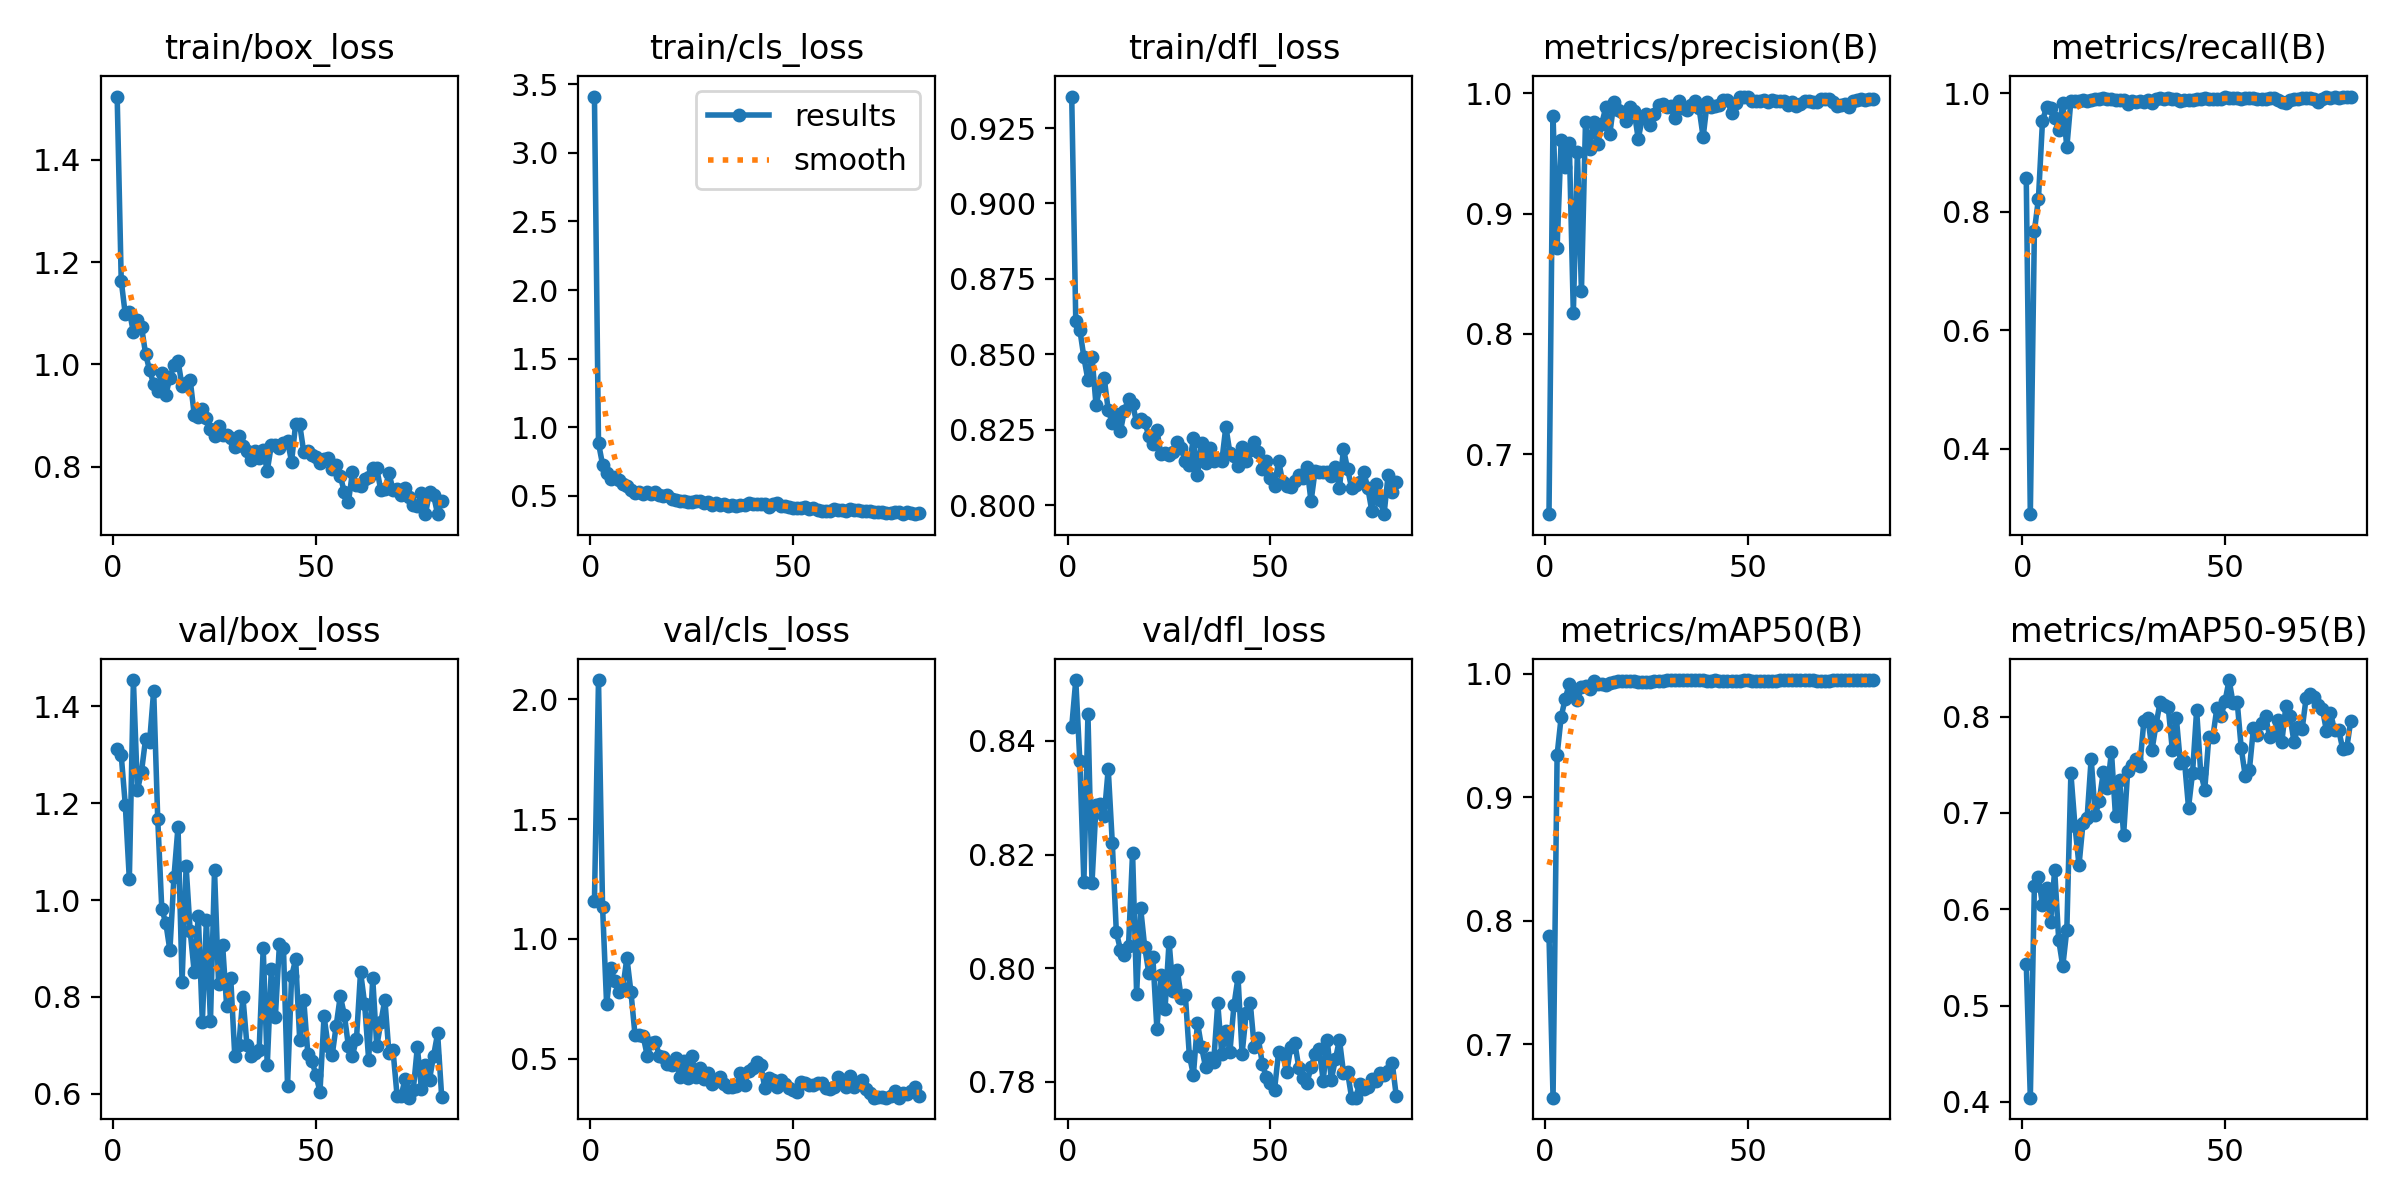

The file beside this chart, header and first rows:
epoch, time, train/box_loss, train/cls_loss, train/dfl_loss, metrics/precision(B), metrics/recall(B), metrics/mAP50(B), metrics/mAP50-95(B), val/box_loss, val/cls_loss, val/dfl_loss, lr/pg0, lr/pg1, lr/pg2
1, 5.664, 1.523, 3.41, 0.9355, 0.6499, 0.8562, 0.7876, 0.5434, 1.313, 1.159, 0.8425, 0.09109, 9e-05, 9e-05
2, 10.6, 1.164, 0.8852, 0.861, 0.981, 0.2895, 0.6569, 0.4045, 1.299, 2.08, 0.8507, 0.08119, 0.0001887, 0.0001887
3, 15.31, 1.098, 0.7283, 0.8582, 0.8717, 0.7672, 0.9343, 0.6242, 1.197, 1.135, 0.8365, 0.07129, 0.0002862, 0.0002862
4, 20.25, 1.103, 0.6682, 0.849, 0.9616, 0.8222, 0.9651, 0.6337, 1.043, 0.7268, 0.8151, 0.06138, 0.0003823, 0.0003823
5, 25, 1.064, 0.6222, 0.8414, 0.9388, 0.9534, 0.9799, 0.6045, 1.455, 0.8791, 0.8446, 0.05148, 0.0004771, 0.0004771
6, 29.64, 1.087, 0.6413, 0.8491, 0.9589, 0.9768, 0.9916, 0.6221, 1.227, 0.8232, 0.815, 0.04157, 0.0005705, 0.0005705
7, 34.25, 1.074, 0.6147, 0.8331, 0.8169, 0.9755, 0.9826, 0.5869, 1.265, 0.7778, 0.8287, 0.03166, 0.0006627, 0.0006627
8, 38.84, 1.021, 0.5866, 0.8395, 0.9515, 0.9587, 0.9786, 0.641, 1.333, 0.795, 0.8289, 0.02175, 0.0007535, 0.0007535
9, 43.5, 0.9885, 0.5688, 0.8421, 0.8355, 0.9376, 0.9892, 0.5681, 1.327, 0.921, 0.8267, 0.01184, 0.000843, 0.000843
10, 48.14, 0.9617, 0.5401, 0.8315, 0.9764, 0.9834, 0.9905, 0.5409, 1.433, 0.7778, 0.8351, 0.001931, 0.0009312, 0.0009312
11, 52.6, 0.9479, 0.5241, 0.8273, 0.9536, 0.9088, 0.9878, 0.5788, 1.168, 0.5998, 0.8221, 0.000934, 0.000934, 0.000934
12, 57.16, 0.9826, 0.5303, 0.8304, 0.9763, 0.9878, 0.9938, 0.7411, 0.9818, 0.599, 0.8063, 0.0009274, 0.0009274, 0.0009274
13, 61.87, 0.9409, 0.516, 0.8245, 0.958, 0.9865, 0.9918, 0.6868, 0.9523, 0.5959, 0.8033, 0.0009208, 0.0009208, 0.0009208
14, 66.49, 0.974, 0.5252, 0.8313, 0.9748, 0.9865, 0.9915, 0.6457, 0.8962, 0.5133, 0.8024, 0.0009142, 0.0009142, 0.0009142
15, 71.02, 0.9997, 0.5164, 0.8353, 0.9884, 0.9882, 0.9908, 0.69, 1.047, 0.5664, 0.8038, 0.0009076, 0.0009076, 0.0009076
16, 75.73, 1.007, 0.5266, 0.8335, 0.9666, 0.9863, 0.9928, 0.695, 1.151, 0.5703, 0.8203, 0.000901, 0.000901, 0.000901
17, 80.29, 0.9581, 0.509, 0.8275, 0.9925, 0.9881, 0.9936, 0.7564, 0.8307, 0.513, 0.7955, 0.0008944, 0.0008944, 0.0008944
18, 85.01, 0.9642, 0.4988, 0.8285, 0.9864, 0.9903, 0.9938, 0.6975, 1.069, 0.5068, 0.8105, 0.0008878, 0.0008878, 0.0008878
19, 89.58, 0.9701, 0.5035, 0.8275, 0.9848, 0.9903, 0.994, 0.7128, 0.9357, 0.4795, 0.8037, 0.0008812, 0.0008812, 0.0008812
20, 94.26, 0.9015, 0.4795, 0.8231, 0.9768, 0.9915, 0.994, 0.7428, 0.851, 0.473, 0.7992, 0.0008746, 0.0008746, 0.0008746
21, 98.91, 0.898, 0.4702, 0.8203, 0.9886, 0.9911, 0.9938, 0.7257, 0.9679, 0.5041, 0.8019, 0.000868, 0.000868, 0.000868
22, 103.8, 0.9124, 0.4661, 0.8249, 0.985, 0.9911, 0.994, 0.7638, 0.7488, 0.4248, 0.7893, 0.0008614, 0.0008614, 0.0008614
23, 108.9, 0.8958, 0.4631, 0.8168, 0.9622, 0.9893, 0.9933, 0.6964, 0.9591, 0.492, 0.7987, 0.0008548, 0.0008548, 0.0008548
24, 113.6, 0.8744, 0.4586, 0.8174, 0.9795, 0.9891, 0.9936, 0.7347, 0.7497, 0.4199, 0.7928, 0.0008482, 0.0008482, 0.0008482
25, 118.2, 0.8606, 0.4563, 0.8166, 0.9829, 0.9894, 0.9934, 0.6775, 1.061, 0.5113, 0.8047, 0.0008416, 0.0008416, 0.0008416
26, 122.9, 0.8797, 0.4665, 0.8175, 0.9735, 0.9812, 0.9937, 0.7435, 0.8263, 0.4224, 0.796, 0.000835, 0.000835, 0.000835
27, 127.5, 0.8618, 0.4623, 0.8211, 0.9831, 0.9871, 0.9942, 0.7496, 0.9064, 0.4608, 0.7998, 0.0008284, 0.0008284, 0.0008284
28, 132.2, 0.8624, 0.447, 0.819, 0.9902, 0.9847, 0.994, 0.7556, 0.7802, 0.4157, 0.7948, 0.0008218, 0.0008218, 0.0008218
29, 136.8, 0.8563, 0.4531, 0.8145, 0.9915, 0.9874, 0.9939, 0.7492, 0.8384, 0.4409, 0.7954, 0.0008152, 0.0008152, 0.0008152
30, 141.4, 0.8393, 0.4333, 0.8134, 0.9885, 0.9848, 0.9946, 0.7956, 0.6771, 0.3942, 0.7846, 0.0008086, 0.0008086, 0.0008086
31, 146.1, 0.8598, 0.4477, 0.8222, 0.9896, 0.9893, 0.9947, 0.7984, 0.7014, 0.4064, 0.7812, 0.000802, 0.000802, 0.000802
32, 150.9, 0.8404, 0.4346, 0.8099, 0.9794, 0.9839, 0.9949, 0.7656, 0.7995, 0.4227, 0.7904, 0.0007954, 0.0007954, 0.0007954
33, 155.4, 0.8313, 0.4376, 0.8207, 0.9934, 0.99, 0.9949, 0.7918, 0.6998, 0.3943, 0.7862, 0.0007888, 0.0007888, 0.0007888
34, 160, 0.8132, 0.4256, 0.8141, 0.9879, 0.9915, 0.9949, 0.8153, 0.6777, 0.3807, 0.7826, 0.0007822, 0.0007822, 0.0007822
35, 164.8, 0.8313, 0.4307, 0.819, 0.9864, 0.9911, 0.9949, 0.8124, 0.6839, 0.3809, 0.7841, 0.0007756, 0.0007756, 0.0007756
36, 169.3, 0.8165, 0.4279, 0.8146, 0.9904, 0.9915, 0.9948, 0.8097, 0.6898, 0.3875, 0.7835, 0.000769, 0.000769, 0.000769
37, 173.8, 0.8323, 0.4307, 0.8152, 0.9936, 0.9906, 0.9948, 0.7658, 0.9004, 0.4412, 0.7938, 0.0007624, 0.0007624, 0.0007624
38, 178.4, 0.7924, 0.4327, 0.8145, 0.9879, 0.9908, 0.9948, 0.7984, 0.6584, 0.3919, 0.7849, 0.0007558, 0.0007558, 0.0007558
39, 183.1, 0.8421, 0.4464, 0.826, 0.9637, 0.9869, 0.9948, 0.7515, 0.8572, 0.4499, 0.789, 0.0007492, 0.0007492, 0.0007492
40, 188, 0.8429, 0.4421, 0.8173, 0.9926, 0.9881, 0.9944, 0.7539, 0.7591, 0.4599, 0.7853, 0.0007426, 0.0007426, 0.0007426
41, 192.6, 0.8361, 0.4427, 0.8163, 0.9887, 0.9879, 0.9942, 0.7057, 0.9086, 0.4845, 0.7935, 0.000736, 0.000736, 0.000736
42, 197.3, 0.8466, 0.441, 0.8129, 0.9893, 0.9887, 0.9947, 0.7419, 0.9007, 0.4757, 0.7984, 0.0007294, 0.0007294, 0.0007294
43, 201.9, 0.8499, 0.4446, 0.8192, 0.9906, 0.9897, 0.9944, 0.8068, 0.6167, 0.377, 0.7849, 0.0007228, 0.0007228, 0.0007228
44, 206.4, 0.8103, 0.4215, 0.8146, 0.9947, 0.9896, 0.9941, 0.742, 0.8423, 0.419, 0.7921, 0.0007162, 0.0007162, 0.0007162
45, 211, 0.884, 0.4418, 0.8183, 0.9945, 0.9916, 0.994, 0.7244, 0.8778, 0.4125, 0.794, 0.0007096, 0.0007096, 0.0007096
46, 215.6, 0.8829, 0.445, 0.8209, 0.9838, 0.9905, 0.9939, 0.7788, 0.7118, 0.3833, 0.7861, 0.000703, 0.000703, 0.000703
47, 220.3, 0.8287, 0.4255, 0.8177, 0.992, 0.9908, 0.9939, 0.7788, 0.7937, 0.4119, 0.7876, 0.0006964, 0.0006964, 0.0006964
48, 224.8, 0.8318, 0.4277, 0.8121, 0.9973, 0.9901, 0.9945, 0.8095, 0.683, 0.3928, 0.7832, 0.0006898, 0.0006898, 0.0006898
49, 229.3, 0.8231, 0.4205, 0.8147, 0.9974, 0.99, 0.9946, 0.8003, 0.6683, 0.3783, 0.7808, 0.0006832, 0.0006832, 0.0006832
50, 233.8, 0.8192, 0.4098, 0.809, 0.9974, 0.9936, 0.9947, 0.816, 0.6383, 0.3697, 0.7798, 0.0006766, 0.0006766, 0.0006766
51, 238.4, 0.8081, 0.4085, 0.8063, 0.9939, 0.9921, 0.9946, 0.838, 0.6043, 0.3593, 0.7786, 0.00067, 0.00067, 0.00067
52, 243.4, 0.8147, 0.4134, 0.8148, 0.9937, 0.9913, 0.9944, 0.8138, 0.76, 0.4012, 0.7852, 0.0006634, 0.0006634, 0.0006634
53, 248, 0.8164, 0.4208, 0.8076, 0.9939, 0.9913, 0.9945, 0.8153, 0.6989, 0.3974, 0.7849, 0.0006568, 0.0006568, 0.0006568
54, 252.7, 0.7952, 0.406, 0.8064, 0.9943, 0.9912, 0.9945, 0.7672, 0.6792, 0.3909, 0.7817, 0.0006502, 0.0006502, 0.0006502
55, 257.4, 0.8042, 0.4099, 0.806, 0.9926, 0.9913, 0.9945, 0.7379, 0.7407, 0.3914, 0.7861, 0.0006436, 0.0006436, 0.0006436
56, 262.2, 0.7827, 0.3998, 0.8079, 0.9947, 0.9913, 0.9943, 0.7446, 0.8017, 0.4004, 0.7869, 0.000637, 0.000637, 0.000637
57, 266.8, 0.7505, 0.3866, 0.8099, 0.994, 0.9928, 0.9944, 0.7879, 0.7635, 0.3998, 0.7824, 0.0006304, 0.0006304, 0.0006304
58, 271.7, 0.7307, 0.3875, 0.809, 0.9936, 0.9905, 0.9947, 0.781, 0.6989, 0.3783, 0.7806, 0.0006238, 0.0006238, 0.0006238
59, 276.8, 0.7895, 0.3905, 0.8126, 0.9936, 0.991, 0.9948, 0.7935, 0.6786, 0.3717, 0.7799, 0.0006172, 0.0006172, 0.0006172
60, 281.4, 0.765, 0.4013, 0.8012, 0.9902, 0.9905, 0.9947, 0.8004, 0.7133, 0.3823, 0.7825, 0.0006106, 0.0006106, 0.0006106
... 21 more rows
